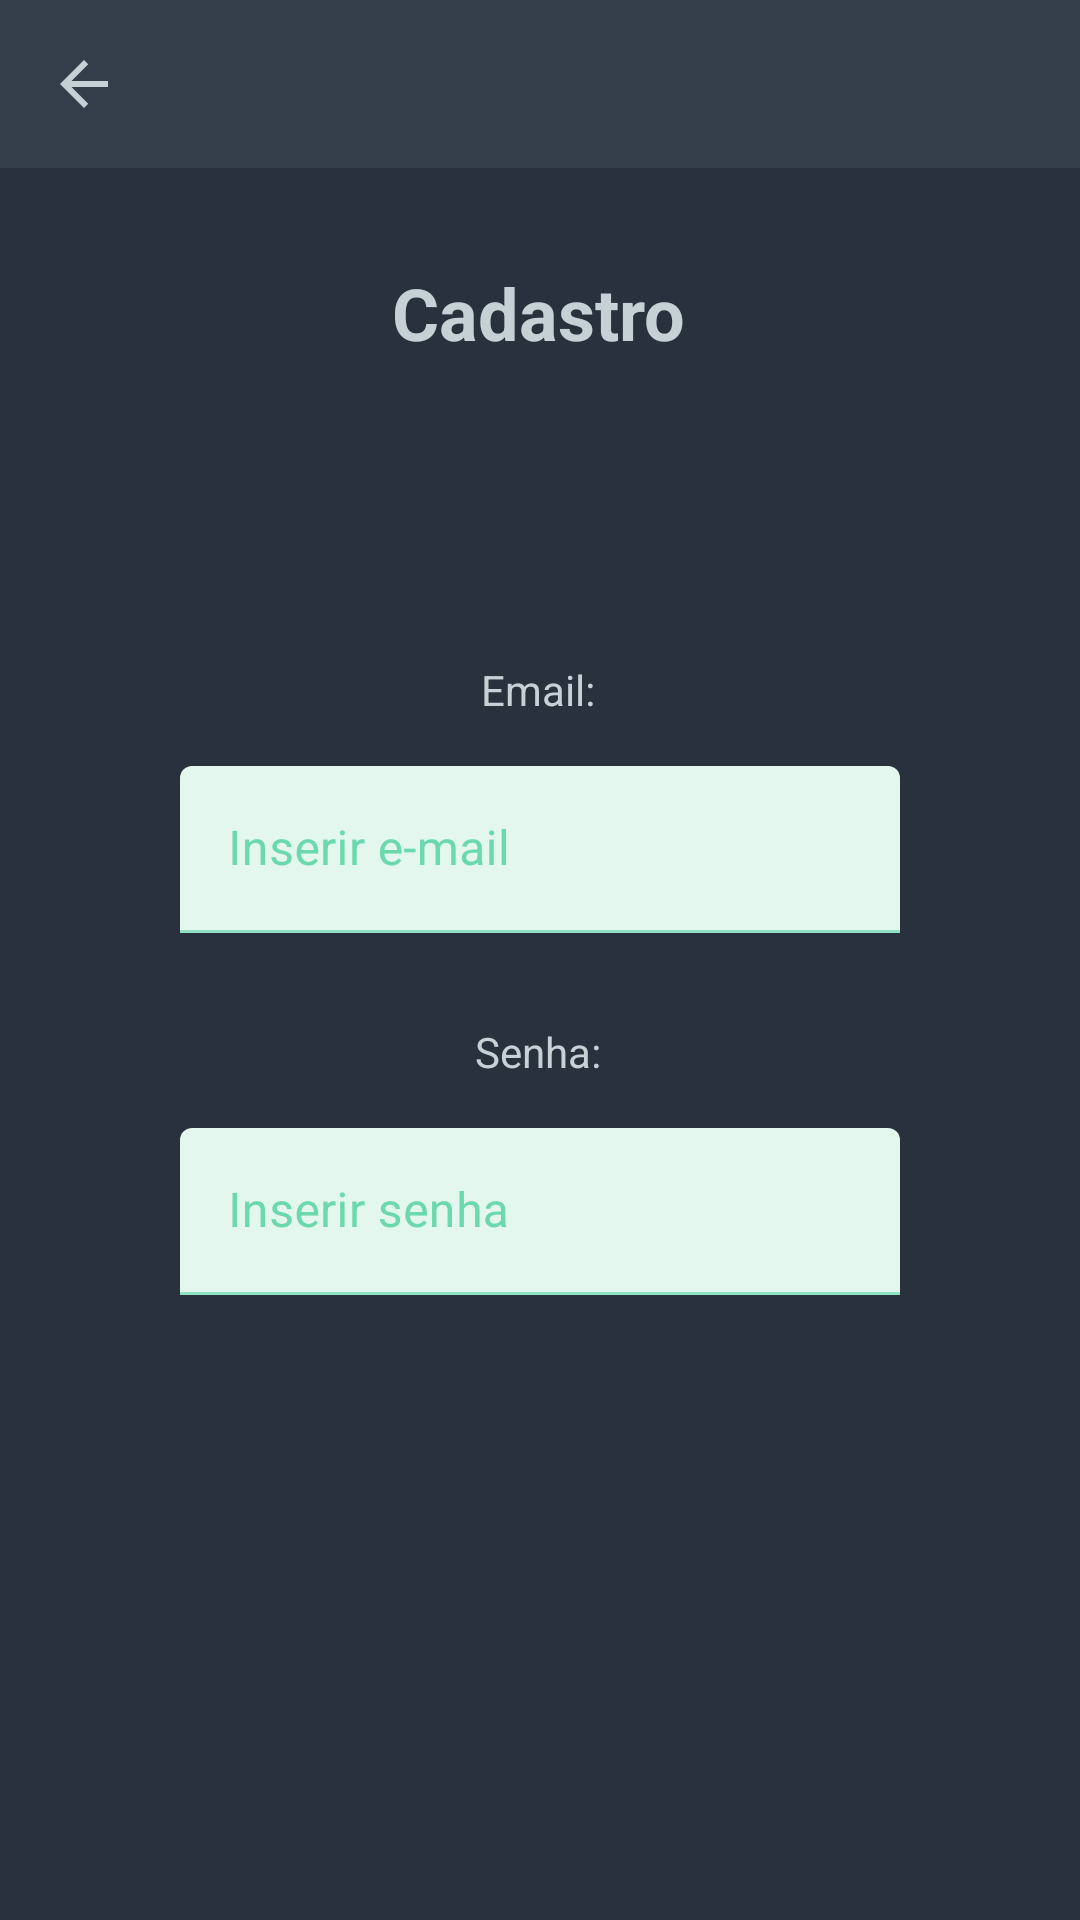

The Android layout XML behind this screen, and the referenced resources:
<!-- AndroidManifest.xml: application theme Theme.BitcoinHold -->
<!-- res/layout/activity_register.xml -->
<?xml version="1.0" encoding="utf-8"?>
<androidx.constraintlayout.widget.ConstraintLayout xmlns:android="http://schemas.android.com/apk/res/android"
    xmlns:app="http://schemas.android.com/apk/res-auto"
    xmlns:tools="http://schemas.android.com/tools"
    android:layout_width="match_parent"
    android:layout_height="match_parent"
    tools:context=".ui.activity.LoginActivity">
    <androidx.appcompat.widget.Toolbar
        android:id="@+id/toolbar"
        android:layout_width="match_parent"
        android:layout_height="wrap_content"
        android:background="@color/primary_light_blue"
        app:layout_constraintEnd_toEndOf="parent"
        app:layout_constraintStart_toStartOf="parent"
        app:layout_constraintTop_toTopOf="parent">

        <ImageView
            android:id="@+id/btnTurnBack"
            android:layout_width="wrap_content"
            android:layout_height="wrap_content"
            android:src="@drawable/ic_arrow_back" />
    </androidx.appcompat.widget.Toolbar>

    <TextView
        android:id="@+id/textView"
        android:layout_width="wrap_content"
        android:layout_height="wrap_content"
        android:layout_marginTop="32dp"
        android:text="Cadastro"
        android:textSize="24sp"
        android:textStyle="bold"
        app:layout_constraintEnd_toEndOf="parent"
        app:layout_constraintHorizontal_bias="0.498"
        app:layout_constraintStart_toStartOf="parent"
        app:layout_constraintTop_toBottomOf="@+id/toolbar" />

    <com.google.android.material.textfield.TextInputLayout
        android:id="@+id/inputEmail"
        android:layout_width="match_parent"
        android:layout_height="wrap_content"
        android:layout_marginStart="60dp"
        android:layout_marginTop="16dp"
        android:layout_marginEnd="60dp"
        android:hint="Inserir e-mail"
        app:layout_constraintEnd_toEndOf="parent"
        app:layout_constraintHorizontal_bias="0.497"
        app:layout_constraintStart_toStartOf="parent"
        app:layout_constraintTop_toBottomOf="@+id/textView2"
        tools:helperText="Enter in text format only">

        <com.google.android.material.textfield.TextInputEditText
            android:id="@+id/txtEmail"
            android:layout_width="match_parent"
            android:layout_height="wrap_content"
            android:inputType="textEmailAddress" />

    </com.google.android.material.textfield.TextInputLayout>

    <com.google.android.material.textfield.TextInputLayout
        android:id="@+id/inputPassword"
        android:layout_width="match_parent"
        android:layout_height="wrap_content"
        android:layout_marginStart="60dp"
        android:layout_marginTop="16dp"
        android:layout_marginEnd="60dp"
        android:hint="Inserir senha"
        app:layout_constraintEnd_toEndOf="parent"
        app:layout_constraintHorizontal_bias="0.497"
        app:layout_constraintStart_toStartOf="parent"
        app:layout_constraintTop_toBottomOf="@+id/textView3"
        tools:helperText="Enter in text format only">

        <com.google.android.material.textfield.TextInputEditText
            android:id="@+id/txtPassword"
            android:layout_width="match_parent"
            android:layout_height="wrap_content"
            android:inputType="textPassword" />
    </com.google.android.material.textfield.TextInputLayout>

    <TextView
        android:id="@+id/textView3"
        android:layout_width="wrap_content"
        android:layout_height="wrap_content"
        android:layout_marginTop="30dp"
        android:text="Senha:"
        app:layout_constraintEnd_toEndOf="parent"
        app:layout_constraintHorizontal_bias="0.498"
        app:layout_constraintStart_toStartOf="parent"
        app:layout_constraintTop_toBottomOf="@+id/inputEmail" />

    <Button
        android:id="@+id/btnRegister"
        style="@style/ContainedButton"
        android:layout_width="match_parent"
        android:layout_height="wrap_content"
        android:layout_marginStart="80dp"
        android:layout_marginTop="80dp"
        android:layout_marginEnd="80dp"
        android:text="Cadastrar"
        app:layout_constraintEnd_toEndOf="parent"
        app:layout_constraintStart_toStartOf="parent"
        app:layout_constraintTop_toBottomOf="@+id/inputPassword" />

    <TextView
        android:id="@+id/textView2"
        android:layout_width="wrap_content"
        android:layout_height="wrap_content"
        android:layout_marginTop="100dp"
        android:text="Email:"
        app:layout_constraintEnd_toEndOf="parent"
        app:layout_constraintHorizontal_bias="0.498"
        app:layout_constraintStart_toStartOf="parent"
        app:layout_constraintTop_toBottomOf="@+id/textView" />

</androidx.constraintlayout.widget.ConstraintLayout>
<!-- resources referenced by this layout -->
<resources>
  <color name="primary_light_blue">#343E4A</color>
  <!-- drawable ic_arrow_back (drawable) -->
  <vector android:autoMirrored="true" android:height="24dp"
      android:tint="#C6D1D6" android:viewportHeight="24"
      android:viewportWidth="24" android:width="24dp" xmlns:android="http://schemas.android.com/apk/res/android">
      <path android:fillColor="@android:color/white" android:pathData="M20,11H7.83l5.59,-5.59L12,4l-8,8 8,8 1.41,-1.41L7.83,13H20v-2z"/>
  </vector>
  <style name="ContainedButton" parent="Widget.MaterialComponents.Button">
          <item name="cornerRadius">20dp</item>
          <item name="android:textAllCaps">false</item>
          <item name="backgroundTint">@color/green</item>
          <item name="android:textSize">18sp</item>
          <item name="android:textColor">@color/primary_dark_blue</item>
      </style>
  <style name="Theme.BitcoinHold" parent="Theme.MaterialComponents.Light.NoActionBar">
          
          <item name="colorPrimary">@color/primary_dark_blue</item>
          <item name="colorPrimaryVariant">@color/purple_700</item>
          <item name="colorOnPrimary">@color/white</item>
          
          <item name="colorSecondary">@color/green</item>
          <item name="colorSecondaryVariant">@color/teal_700</item>
          <item name="colorOnSecondary">@color/black</item>
  
          
          <item name="android:statusBarColor" tools:targetApi="l">@color/secondary_dark_blue</item>
  
          
          <item name="android:textColor">@color/gray</item>
          <item name="android:fontFamily">sans-serif</item>
  
          
          <item name="android:windowBackground">@color/primary_dark_blue</item>
  
          
          
          
          <item name="colorOnSurface">@color/green</item>
  
          <item name="android:forceDarkAllowed" tools:targetApi="q">false</item>
      </style>
  <color name="green">#1AC481</color>
  <color name="primary_dark_blue">#29313C</color>
  <color name="purple_700">#FF3700B3</color>
  <color name="white">#FFFFFFFF</color>
  <color name="teal_700">#FF018786</color>
  <color name="black">#FF000000</color>
  <color name="secondary_dark_blue">#1B2128</color>
  <color name="gray">#C6D1D6</color>
</resources>
